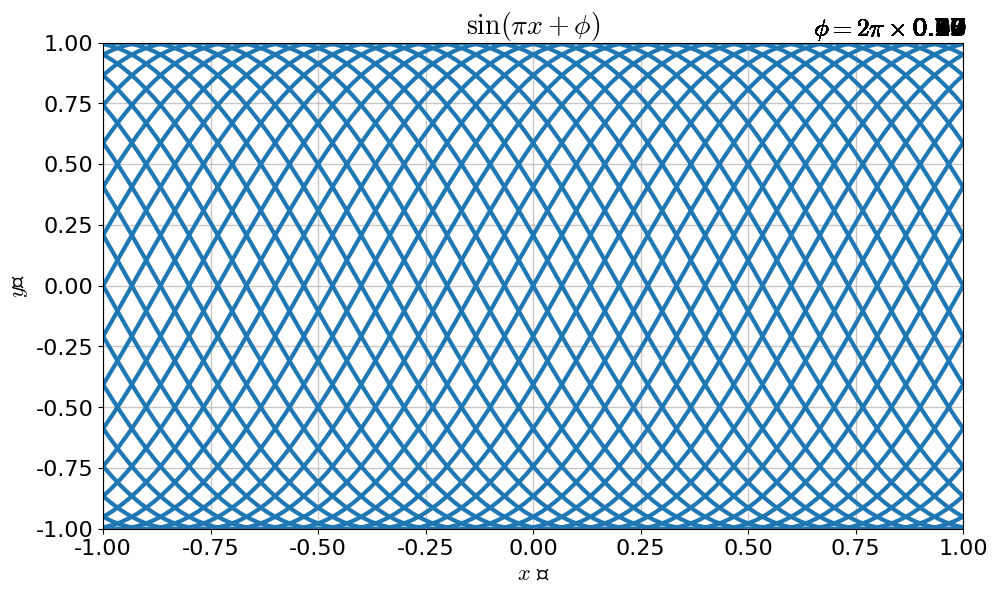

Write the Python code that produced this figure.
import numpy as np
import matplotlib.pyplot as plt
import matplotlib.animation as animation

fig = plt.figure(figsize=(10, 6))
plt.subplots_adjust(left = 0.11, right = 0.97, bottom = 0.11, top = 0.92)
plt.rcParams['font.family'] = 'Times New Roman'
plt.rcParams['font.size'] = 16
plt.rcParams['mathtext.fontset'] = 'cm'

colors = plt.rcParams['axes.prop_cycle'].by_key()['color'] #カラーリストの取得

#描画範囲
x_min = -1.0
x_max = 1.0

#アニメーション作成用
ims = []

#描画区間数
N = 100

#アニメーション分割
AN = 30

for an in range(AN):
    phi = 2.0 * np.pi * an / AN

#リストの生成
    xl = []
    yl = []

#データの生成
    for i in range(N+1):
        x = x_min + (x_max - x_min) * i / N
        y = np.sin(np.pi * x + phi)
        xl.append(x)
        yl.append(y)

#各コマのグラフの描画
    img = plt.plot(xl, yl, color=colors[0], linewidth=3.0, linestyle="solid")
    str_phi = plt.text(0.65, 1.03, r"$\phi = 2 \pi \times$" + str("{:.2f}".format(an / AN)), fontsize=18)

    img.append(str_phi)
    ims.append(img)

#グラフタイトルと軸ラベル
plt.title("$\sin(\pi x + \phi)$", fontname="Yu Gothic", fontsize=20, fontweight=1000)
plt.xlabel(r"$x$" + " 軸", fontname="Yu Gothic", fontsize=16, fontweight=500)
plt.ylabel(r"$y$" + "軸", fontname="Yu Gothic", fontsize=16, fontweight=500)

plt.grid(which = "major", axis = "x", alpha = 0.7, linewidth = 1)
plt.grid(which = "major", axis = "y", alpha = 0.7, linewidth = 1)

plt.xlim([-1.0, 1.0])
plt.ylim([-1.0, 1.0])

ani = animation.ArtistAnimation(fig, ims, interval=10)

#ani.save("output.html", writer=animation.HTMLWriter())
#ani.save("output.gif", writer="imagemagick")
#ani.save("output.gif", writer="ffmpeg", dpi = 300)

#グラフの表示
plt.show()